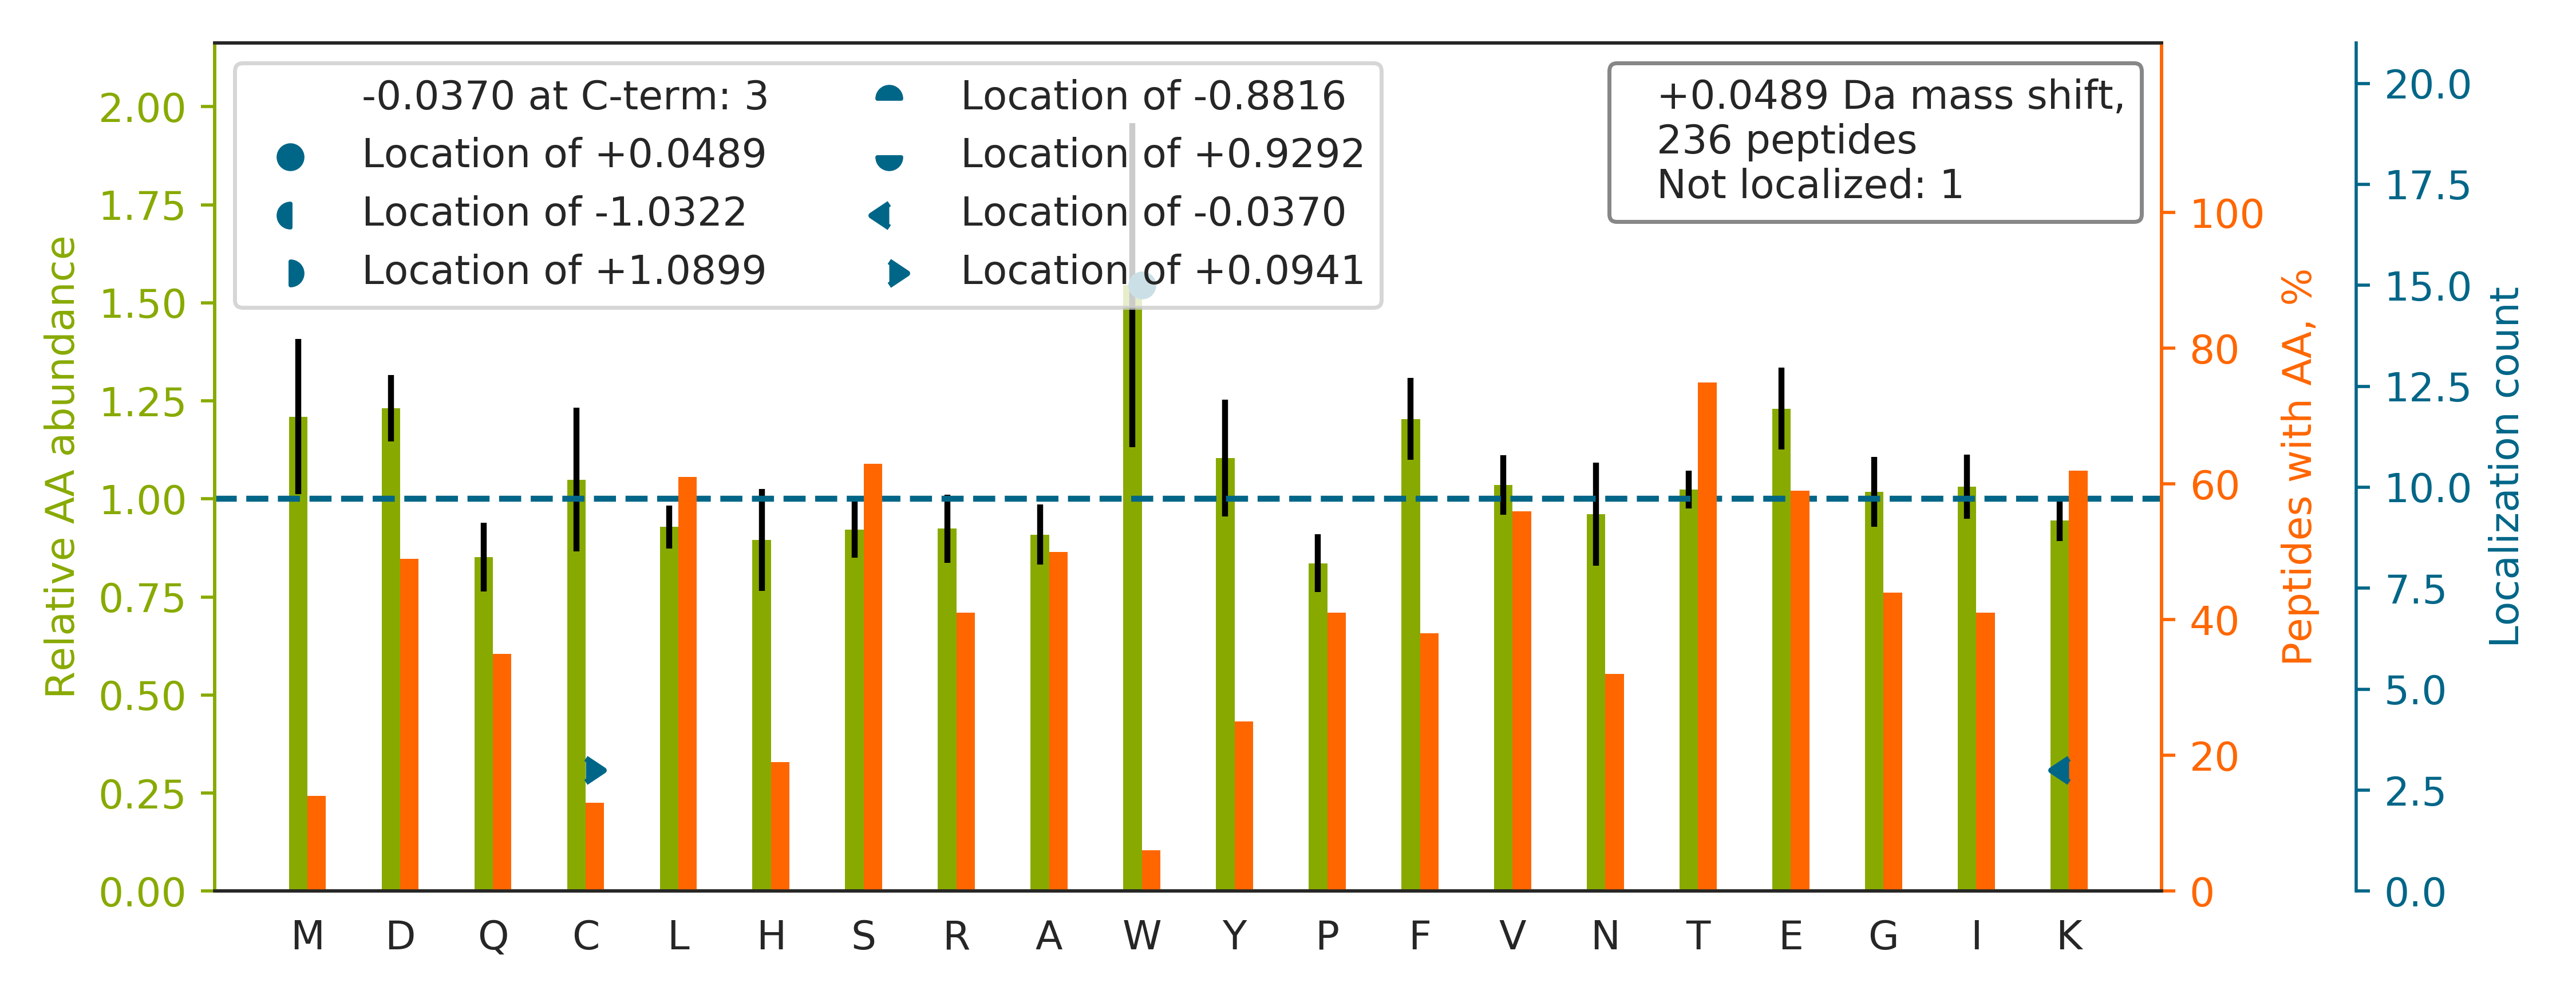

Data behind this chart, as committed beside it:
top isoform	localization score	spectrum
TVVSGSCAAHSLLITTEGK		20160929_QE1_nlc1_BTW_SA_hs_HELA_S_Exp3_…
TPSSDVLVFDYTK		20160929_QE1_nlc1_BTW_SA_hs_HELA_S_Exp3_…
HVGDLGNVTADK		20160929_QE1_nlc1_BTW_SA_hs_HELA_S_Exp3_…
TPDSFEESQGEEIGK		20160929_QE1_nlc1_BTW_SA_hs_HELA_S_Exp3_…
TANLAEANASEEDK		20160929_QE1_nlc1_BTW_SA_hs_HELA_S_Exp3_…
TAAAVAAQSGILDR		20160929_QE1_nlc1_BTW_SA_hs_HELA_S_Exp3_…
THYSNIEANESEEVR		20160929_QE1_nlc1_BTW_SA_hs_HELA_S_Exp3_…
TPAAETLSQLGQTLQSLK		20160929_QE1_nlc1_BTW_SA_hs_HELA_S_Exp3_…
SPAGLQVLNDYLADK		20160929_QE1_nlc1_BTW_SA_hs_HELA_S_Exp3_…
TVIGCSGFHGDCLTLTK		20160929_QE1_nlc1_BTW_SA_hs_HELA_S_Exp3_…
TAVCDIPPR		20160929_QE1_nlc1_BTW_SA_hs_HELA_S_Exp3_…
HNDLDDVGK		20160929_QE1_nlc1_BTW_SA_hs_HELA_S_Exp3_…
TPALIVYGDQDPMGQTSFEHLK		20160929_QE1_nlc1_BTW_SA_hs_HELA_S_Exp3_…
TLAVSGLGVVGRDK		20160929_QE1_nlc1_BTW_SA_hs_HELA_S_Exp3_…
SNPSVFVIFQK		20160929_QE1_nlc1_BTW_SA_hs_HELA_S_Exp3_…
TQEGSLSARW[+0]PVAGQIR	1.0	20160929_QE1_nlc1_BTW_SA_hs_HELA_S_Exp3_…
TLSHNLLVSEVYNQLK		20160929_QE1_nlc1_BTW_SA_hs_HELA_S_Exp3_…
TPAEQLLSK		20160929_QE1_nlc1_BTW_SA_hs_HELA_S_Exp3_…
TIDEGDADEVTK		20160929_QE1_nlc1_BTW_SA_hs_HELA_S_Exp3_…
TSFPEDTVITYK		20160929_QE1_nlc1_BTW_SA_hs_HELA_S_Exp3_…
SFEQISANITK		20160929_QE1_nlc1_BTW_SA_hs_HELA_S_Exp3_…
TGTAYTFFTPNNIK		20160929_QE1_nlc1_BTW_SA_hs_HELA_S_Exp3_…
SGAVEETFR		20160929_QE1_nlc1_BTW_SA_hs_HELA_S_Exp3_…
ELISNASDALDK		20160929_QE1_nlc1_BTW_SA_hs_HELA_S_Exp3_…
THLPGFVEQAEALK		20160929_QE1_nlc1_BTW_SA_hs_HELA_S_Exp3_…
SEETNQQEVANSLAK		20160929_QE1_nlc1_BTW_SA_hs_HELA_S_Exp3_…
TSALSDETK		20160929_QE1_nlc1_BTW_SA_hs_HELA_S_Exp3_…
TFTVSQAGNCR		20160929_QE1_nlc1_BTW_SA_hs_HELA_S_Exp3_…
SLGTADVHFER		20160929_QE1_nlc1_BTW_SA_hs_HELA_S_Exp3_…
SLAEDFAEQPIK		20160929_QE1_nlc1_BTW_SA_hs_HELA_S_Exp3_…
TVAVW[+0]DSETGER	1.0	20160929_QE1_nlc1_BTW_SA_hs_HELA_S_Exp3_…
SIQADGLVW[+0]GSSK	1.0	20160929_QE1_nlc1_BTW_SA_hs_HELA_S_Exp3_…
HFELGGDK		20160929_QE1_nlc1_BTW_SA_hs_HELA_S_Exp3_…
TPQQLW[+0]YTHEK	1.0	20160929_QE1_nlc1_BTW_SA_hs_HELA_S_Exp3_…
SEDYVDIVQGR		20160929_QE1_nlc1_BTW_SA_hs_HELA_S_Exp3_…
TSSVFEDPVISK		20160929_QE1_nlc1_BTW_SA_hs_HELA_S_Exp3_…
GIFGFTDSDCIGK		20160929_QE1_nlc1_BTW_SA_hs_HELA_S_Exp3_…
TVLELQYVLDK		20160929_QE1_nlc1_BTW_SA_hs_HELA_S_Exp3_…
GNFGGSFAGSFGGAGGHAPGVAR		20160929_QE1_nlc1_BTW_SA_hs_HELA_S_Exp3_…
TEELIESPK		20160929_QE1_nlc1_BTW_SA_hs_HELA_S_Exp3_…
TISSLEEIVEK		20160929_QE1_nlc1_BTW_SA_hs_HELA_S_Exp3_…
TGAAPIIDVVR		20160929_QE1_nlc1_BTW_SA_hs_HELA_S_Exp3_…
TLSHPQQMALLDQTK		20160929_QE1_nlc1_BTW_SA_hs_HELA_S_Exp3_…
TLSSSSMDLSR		20160929_QE1_nlc1_BTW_SA_hs_HELA_S_Exp3_…
SLVESVSSSPNK		20160929_QE1_nlc1_BTW_SA_hs_HELA_S_Exp3_…
TVVPCCSGPK		20160929_QE1_nlc1_BTW_SA_hs_HELA_S_Exp3_…
TLGTPTQPGSTPR		20160929_QE1_nlc1_BTW_SA_hs_HELA_S_Exp3_…
TELISVSEVHPSR		20160929_QE1_nlc1_BTW_SA_hs_HELA_S_Exp3_…
SEMTPEELQK		20160929_QE1_nlc1_BTW_SA_hs_HELA_S_Exp3_…
SLEEQDQETLR		20160929_QE1_nlc1_BTW_SA_hs_HELA_S_Exp3_…
STSLASVSQLASK		20160929_QE1_nlc1_BTW_SA_hs_HELA_S_Exp3_…
HAASTVQILGAEK		20160929_QE1_nlc1_BTW_SA_hs_HELA_S_Exp3_…
TADGIVSHLK		20160929_QE1_nlc1_BTW_SA_hs_HELA_S_Exp3_…
HW[+0]GGNVLGPK	1.0	20160929_QE1_nlc1_BTW_SA_hs_HELA_S_Exp3_…
VEVTEFEDIK		20160929_QE1_nlc1_BTW_SA_hs_HELA_S_Exp3_…
TMDYAEVSNTFVR		20160929_QE1_nlc1_BTW_SA_hs_HELA_S_Exp3_…
TLADAEGDVFR		20160929_QE1_nlc1_BTW_SA_hs_HELA_S_Exp3_…
TLFANTGGTVK		20160929_QE1_nlc1_BTW_SA_hs_HELA_S_Exp3_…
TQIQSVEPYTK		20160929_QE1_nlc1_BTW_SA_hs_HELA_S_Exp3_…
TAEAFSDEK		20160929_QE1_nlc1_BTW_SA_hs_HELA_S_Exp3_…
... 176 more rows
